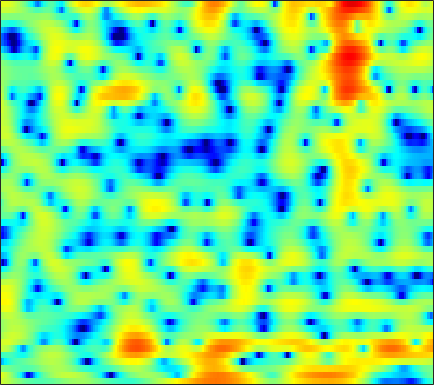

Data behind this chart, as committed beside it:
3.3596, 3.0864, 2.6926, 2.2683, 1.9351, 1.4767, 1.0124, 0.65626, 0.1685, -0.30081, -0.74758, -1.0402, -1.3873, -1.6759, -1.8546, -2.0291, -2.12, -2.148, -2.1471, -2.0876, -1.9755, -1.8623, -1.6871, -1.4866
4.208, 3.712, 2.982, 2.159, 1.465, 0.4163, -0.8169, -1.893, -3.6, -5.747, -8.603, -11.49, -16.87, -18.61, -14.45, -10.05, -7.077, -5.408, -3.655, -2.282, -1.178, -0.4893, 0.2839, 0.9252
0.2372, -0.03937, -0.3535, -0.6257, -0.8136, -1.061, -1.309, -1.492, -1.729, -1.94, -2.1, -2.167, -2.155, -2.024, -1.841, -1.497, -1.075, -0.7296, -0.2553, 0.213, 0.6486, 0.9385, 1.272, 1.532
-9.556, -7.832, -6, -4.676, -3.935, -3.212, -2.681, -2.375, -2.045, -1.758, -1.484, -1.267, -0.9535, -0.6049, -0.3201, 0.08339, 0.4929, 0.789, 1.159, 1.5, 1.794, 1.975, 2.156, 2.259
-3.347, -3.065, -2.709, -2.515, -2.52, -2.756, -3.224, -3.696, -4.405, -4.958, -5.087, -4.805, -3.982, -2.914, -2.074, -1.025, -0.09038, 0.5117, 1.187, 1.726, 2.147, 2.382, 2.608, 2.724
3.033, 2.84, 2.474, 1.934, 1.365, 0.3003, -1.194, -2.676, -5.256, -8.417, -10.47, -9.377, -6.505, -4.12, -2.811, -1.567, -0.7259, -0.2832, 0.1507, 0.476, 0.7645, 0.9705, 1.227, 1.425
3.361, 3.619, 3.799, 3.795, 3.675, 3.362, 2.909, 2.497, 1.901, 1.314, 0.7618, 0.3813, -0.1007, -0.6418, -1.167, -2.132, -3.523, -4.935, -7.361, -9.94, -10.51, -8.989, -6.479, -4.534
1.38, 2.031, 2.672, 3.091, 3.28, 3.389, 3.351, 3.239, 2.985, 2.628, 2.182, 1.77, 1.101, 0.2869, -0.4324, -1.566, -2.918, -4.049, -5.588, -6.81, -7.215, -6.91, -6.073, -5.2
0.6061, 1.135, 1.716, 2.145, 2.373, 2.56, 2.621, 2.591, 2.453, 2.223, 1.91, 1.623, 1.184, 0.6825, 0.277, -0.2905, -0.868, -1.292, -1.816, -2.252, -2.584, -2.779, -2.987, -3.165
0.7067, 1.159, 1.641, 1.985, 2.152, 2.253, 2.227, 2.138, 1.937, 1.654, 1.321, 1.057, 0.6977, 0.3434, 0.0898, -0.2296, -0.5314, -0.7418, -1.003, -1.252, -1.491, -1.673, -1.922, -2.19
1.723, 2.207, 2.645, 2.863, 2.886, 2.737, 2.4, 2.038, 1.433, 0.7384, 0.007921, -0.5021, -1.044, -1.398, -1.536, -1.582, -1.52, -1.452, -1.387, -1.376, -1.436, -1.519, -1.673, -1.862
4.005, 4.405, 4.683, 4.669, 4.465, 3.924, 3.056, 2.166, 0.637, -1.344, -3.842, -5.973, -8.414, -8.581, -7.334, -5.444, -3.967, -3.172, -2.48, -2.145, -2.115, -2.263, -2.651, -3.193
5.343, 5.559, 5.633, 5.434, 5.098, 4.39, 3.355, 2.335, 0.6173, -1.549, -4.198, -6.418, -8.823, -9.074, -8.055, -6.428, -5.154, -4.503, -3.95, -3.745, -3.924, -4.355, -5.431, -7.281
4.981, 5.084, 5.058, 4.833, 4.526, 3.932, 3.127, 2.383, 1.22, -0.08589, -1.46, -2.488, -3.768, -4.865, -5.535, -6.205, -6.577, -6.655, -6.507, -6.189, -5.869, -5.741, -5.743, -5.998
4.245, 4.34, 4.334, 4.19, 3.983, 3.561, 2.971, 2.419, 1.515, 0.4192, -0.8671, -1.98, -3.708, -5.79, -7.724, -11.06, -15.34, -17.18, -14.08, -10.35, -7.694, -6.22, -4.74, -3.645
2.382, 2.569, 2.747, 2.818, 2.789, 2.632, 2.315, 1.973, 1.375, 0.5764, -0.4244, -1.31, -2.684, -4.31, -5.66, -7.551, -9.125, -9.521, -8.67, -6.958, -5.144, -3.907, -2.495, -1.348
-1.255, -0.8167, -0.2641, 0.2097, 0.5069, 0.7854, 0.9015, 0.8624, 0.6497, 0.2467, -0.3546, -0.9061, -1.728, -2.561, -3.121, -3.69, -3.938, -3.852, -3.396, -2.662, -1.753, -1.036, -0.1222, 0.6864
-6.314, -5.678, -4.624, -3.397, -2.452, -1.336, -0.487, -0.06685, 0.1674, 0.06008, -0.4203, -1.018, -2.136, -3.538, -4.646, -5.745, -5.782, -5.023, -3.484, -1.835, -0.3628, 0.5668, 1.581, 2.354
-15.69, -20.25, -14.95, -8.821, -5.83, -3.038, -1.169, -0.2056, 0.5531, 0.7642, 0.4613, -0.1393, -1.531, -3.854, -6.516, -11.98, -13, -8.204, -3.735, -0.861, 1.071, 2.103, 3.044, 3.587
-8.583, -8.695, -7.812, -6.091, -4.632, -2.824, -1.344, -0.4827, 0.3854, 0.9139, 1.12, 1.075, 0.8098, 0.3914, 0.06363, -0.1966, -0.05892, 0.3122, 1.043, 1.83, 2.476, 2.804, 2.987, 2.833
-5.839, -5.713, -5.286, -4.582, -3.924, -2.976, -1.997, -1.315, -0.5035, 0.186, 0.7284, 1.051, 1.377, 1.625, 1.777, 1.969, 2.169, 2.32, 2.506, 2.633, 2.638, 2.53, 2.2, 1.596
-7.873, -7.808, -7.33, -6.473, -5.694, -4.572, -3.465, -2.658, -1.678, -0.8128, -0.04881, 0.4581, 1.051, 1.554, 1.881, 2.251, 2.536, 2.699, 2.83, 2.845, 2.734, 2.555, 2.164, 1.592
-15.89, -16.36, -14.06, -11.03, -9.108, -6.989, -5.316, -4.269, -3.059, -2.027, -1.117, -0.4959, 0.2681, 0.9553, 1.423, 1.964, 2.402, 2.658, 2.891, 2.994, 2.963, 2.845, 2.569, 2.155
-14.78, -15.28, -13.3, -10.63, -8.957, -7.224, -5.907, -5.144, -4.316, -3.54, -2.737, -2.083, -1.148, -0.182, 0.5128, 1.349, 2.056, 2.476, 2.889, 3.134, 3.204, 3.153, 2.957, 2.626
-5.476, -5.541, -5.406, -5.144, -4.949, -4.858, -5.063, -5.428, -6.212, -6.966, -6.924, -6.013, -4.055, -2.002, -0.6431, 0.843, 1.975, 2.603, 3.182, 3.499, 3.586, 3.522, 3.27, 2.86
-1.34, -1.217, -1.093, -1.112, -1.264, -1.745, -2.75, -3.949, -6.526, -11.15, -16.39, -11.51, -5.699, -2.145, -0.3156, 1.444, 2.607, 3.183, 3.631, 3.761, 3.645, 3.409, 2.933, 2.272
-1.376, -0.5792, 0.2275, 0.7418, 0.9125, 0.8866, 0.6025, 0.2284, -0.3456, -0.8182, -0.9053, -0.6141, 0.1364, 1.038, 1.659, 2.289, 2.63, 2.685, 2.494, 2.034, 1.354, 0.7573, -0.06233, -0.8642
-2.545, -1.019, 0.4019, 1.341, 1.798, 2.147, 2.292, 2.294, 2.229, 2.141, 2.083, 2.075, 2.103, 2.121, 2.101, 1.929, 1.535, 1.034, 0.01166, -1.493, -3.591, -5.501, -7.976, -8.63
-0.2034, 0.5371, 1.36, 1.946, 2.244, 2.462, 2.488, 2.416, 2.216, 1.957, 1.69, 1.505, 1.298, 1.121, 0.982, 0.717, 0.2814, -0.2315, -1.265, -2.858, -5.172, -7.543, -11.18, -11.66
1.444, 1.684, 1.948, 2.091, 2.099, 1.958, 1.598, 1.197, 0.4677, -0.4153, -1.337, -1.921, -2.342, -2.256, -1.963, -1.44, -1.034, -0.8677, -0.8828, -1.149, -1.586, -1.926, -2.232, -2.2
1.325, 1.483, 1.621, 1.651, 1.557, 1.224, 0.6092, -0.1148, -1.509, -3.629, -6.898, -10.56, -15.28, -10.58, -7.047, -3.952, -1.987, -0.9924, -0.112, 0.4143, 0.68, 0.7812, 0.8546, 0.9233
-0.6192, -0.3255, 0.05649, 0.3766, 0.5346, 0.5645, 0.3356, -0.06547, -0.9183, -2.204, -3.846, -5.067, -5.84, -4.927, -3.615, -1.832, -0.3963, 0.4227, 1.194, 1.657, 1.876, 1.901, 1.788, 1.543
-5.276, -4.724, -3.587, -2.31, -1.431, -0.4549, 0.2122, 0.5221, 0.6964, 0.6892, 0.603, 0.551, 0.5976, 0.8291, 1.104, 1.529, 1.939, 2.182, 2.378, 2.388, 2.203, 1.917, 1.324, 0.4577
-21.63, -16.7, -9.581, -5.506, -3.399, -1.378, 0.02297, 0.7942, 1.513, 1.992, 2.294, 2.447, 2.594, 2.694, 2.754, 2.785, 2.771, 2.709, 2.546, 2.253, 1.782, 1.284, 0.3854, -0.8901
-7.859, -7.179, -5.372, -3.348, -1.966, -0.4937, 0.6358, 1.263, 1.882, 2.273, 2.485, 2.558, 2.559, 2.472, 2.358, 2.172, 1.934, 1.734, 1.433, 1.097, 0.6975, 0.3366, -0.2745, -1.065
-1.388, -1.003, -0.3859, 0.2861, 0.7514, 1.301, 1.693, 1.884, 1.996, 1.962, 1.812, 1.628, 1.302, 0.9034, 0.553, 0.04877, -0.4902, -0.8772, -1.309, -1.569, -1.588, -1.486, -1.288, -1.112
1.707, 2.018, 2.322, 2.493, 2.515, 2.42, 2.153, 1.855, 1.313, 0.6689, -0.03515, -0.5769, -1.286, -2.005, -2.586, -3.552, -4.787, -5.928, -7.537, -8.37, -7.395, -5.87, -3.741, -1.996
3.031, 3.245, 3.311, 3.124, 2.834, 2.188, 1.266, 0.3699, -1.081, -2.796, -4.613, -5.8, -6.8, -7.139, -7.204, -7.514, -8.476, -9.889, -13.25, -17.74, -13.42, -9.101, -5.037, -2.209
3.181, 3.231, 3.057, 2.6, 2.061, 1.042, -0.3579, -1.739, -4.085, -7.381, -12.41, -19.13, -25.58, -15.13, -12.05, -9.701, -8.461, -7.92, -7.315, -6.534, -5.298, -4.102, -2.367, -0.7007
3.004, 2.885, 2.529, 1.919, 1.275, 0.2061, -1.132, -2.347, -4.216, -6.337, -8.539, -9.904, -10.71, -10.32, -9.556, -8.365, -7.205, -6.363, -5.261, -4.113, -2.919, -2.005, -0.7927, 0.3455
3.095, 2.843, 2.338, 1.647, 0.9942, 0.005815, -1.156, -2.099, -3.458, -4.816, -6.095, -6.925, -7.743, -8.109, -8.051, -7.645, -6.833, -6.055, -4.856, -3.572, -2.29, -1.339, -0.1728, 0.8965
3.469, 3.057, 2.332, 1.472, 0.7869, -0.2305, -1.322, -2.16, -3.379, -4.74, -6.257, -7.516, -9.294, -10.79, -11.33, -10.84, -9.328, -7.94, -6.027, -4.185, -2.466, -1.256, 0.2038, 1.442
3.573, 2.845, 1.609, 0.1689, -0.9102, -2.143, -2.95, -3.409, -4.063, -5.059, -6.675, -8.447, -12.06, -18.71, -31.29, -19.72, -13.74, -11.1, -8.466, -5.997, -3.515, -1.788, 0.312, 1.993
3.034, 1.889, -0.3905, -3.903, -7.625, -12.7, -9.931, -7.27, -5.256, -4.561, -4.803, -5.472, -6.872, -8.515, -9.717, -10.91, -12.37, -14.2, -16.34, -11.84, -6.25, -3.114, 0.0359, 2.334
2.165, 1.278, -0.4381, -2.737, -4.649, -6.369, -6.003, -4.981, -3.772, -3.032, -2.802, -2.929, -3.368, -4.104, -4.81, -5.94, -7.333, -8.433, -8.926, -7.218, -4.198, -2.058, 0.3375, 2.135
1.368, 0.9693, 0.2964, -0.4416, -0.9904, -1.507, -1.775, -1.846, -1.798, -1.754, -1.764, -1.831, -2, -2.236, -2.43, -2.71, -2.866, -2.838, -2.536, -1.896, -0.9815, -0.2093, 0.7736, 1.623
1.002, 0.782, 0.4237, 0.04568, -0.2149, -0.5462, -0.8147, -0.9674, -1.109, -1.21, -1.284, -1.323, -1.379, -1.404, -1.398, -1.331, -1.183, -0.9993, -0.6714, -0.2268, 0.2611, 0.6374, 1.082, 1.437
0.8998, 0.6595, 0.305, -0.05949, -0.3071, -0.6189, -0.8702, -1.008, -1.165, -1.258, -1.312, -1.336, -1.333, -1.291, -1.219, -1.024, -0.7346, -0.4545, 0.006263, 0.5134, 1.015, 1.347, 1.711, 1.897
0.5035, 0.1247, -0.4035, -0.9487, -1.314, -1.713, -1.996, -2.104, -2.177, -2.166, -2.142, -2.16, -2.193, -2.248, -2.269, -2.161, -1.766, -1.272, -0.3594, 0.639, 1.601, 2.217, 2.855, 3.206
-1.732, -2.371, -3.315, -4.346, -5.139, -5.995, -6.394, -6.343, -5.894, -5.299, -4.819, -4.644, -4.791, -5.469, -6.359, -7.767, -7.999, -6.574, -3.673, -0.9377, 1.226, 2.48, 3.706, 4.483
-7, -7.798, -9.39, -11.55, -13.79, -17.8, -20.79, -18.86, -14.51, -11.34, -9.275, -8.296, -7.833, -8.358, -9.533, -12.39, -14.46, -11.17, -6.009, -2.31, 0.3575, 1.858, 3.339, 4.346
-11.85, -12.51, -14.17, -16.55, -18.84, -21.51, -22.5, -20.97, -17.32, -13.81, -11.01, -9.458, -7.907, -6.868, -6.277, -5.577, -4.628, -3.65, -2.084, -0.4247, 1.097, 2.075, 3.144, 3.931
-12.05, -12.92, -14.92, -18.35, -22.22, -32.04, -25.66, -20.24, -15.47, -12.02, -9.325, -7.678, -5.865, -4.383, -3.445, -2.337, -1.288, -0.5203, 0.4554, 1.399, 2.238, 2.788, 3.388, 3.824
-7.971, -8.645, -9.892, -11.48, -12.64, -13.47, -12.85, -11.5, -9.4, -7.363, -5.578, -4.396, -3.016, -1.843, -1.07, -0.1504, 0.6537, 1.194, 1.855, 2.405, 2.858, 3.127, 3.376, 3.487
-3.243, -3.51, -3.913, -4.307, -4.504, -4.58, -4.377, -4.039, -3.38, -2.634, -1.865, -1.315, -0.6231, -0.005706, 0.4129, 0.9231, 1.36, 1.648, 1.991, 2.259, 2.445, 2.509, 2.484, 2.319
0.3544, 0.3459, 0.2943, 0.2266, 0.163, 0.09173, 0.08816, 0.1115, 0.172, 0.257, 0.3448, 0.4064, 0.4502, 0.479, 0.4872, 0.504, 0.5634, 0.6391, 0.7426, 0.8753, 0.9397, 0.904, 0.6968, 0.2734
2.878, 3.001, 3.047, 2.992, 2.887, 2.702, 2.459, 2.245, 1.897, 1.502, 1.037, 0.6388, 0.03218, -0.6487, -1.183, -1.856, -2.311, -2.42, -2.23, -1.798, -1.358, -1.142, -1.161, -1.669
4.226, 4.313, 4.273, 4.078, 3.864, 3.481, 2.969, 2.519, 1.832, 1.03, 0.1029, -0.6943, -1.924, -3.478, -4.932, -7.372, -10.29, -11.48, -9.503, -6.5, -4.182, -2.988, -2.04, -1.798
